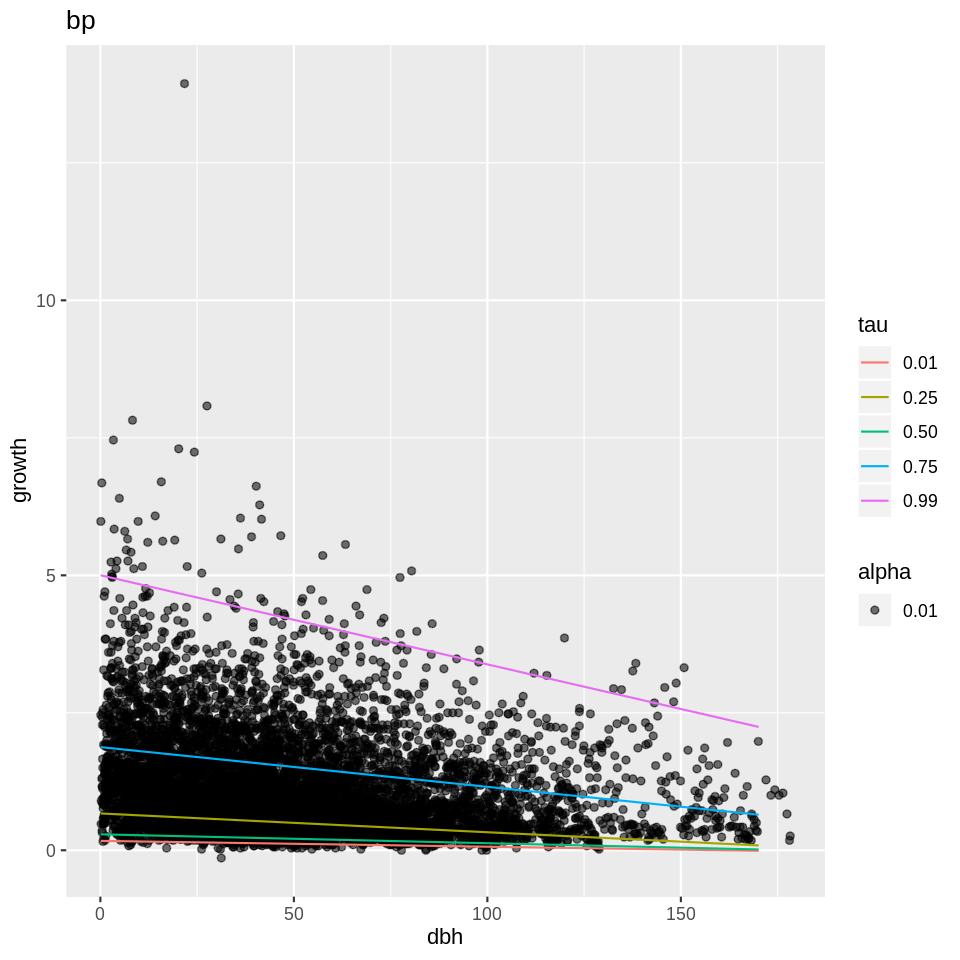

Values plotted in this chart, from the file beside it:
, tau= 0.01, tau= 0.25, tau= 0.05, tau= 0.75, tau= 0.99, N
(Intercept), 0.1711, 0.6697, 0.2902, 1.876, 5.001, 11993
data$dbh, -0.00106, -0.003418, -0.001617, -0.007225, -0.01622, 
